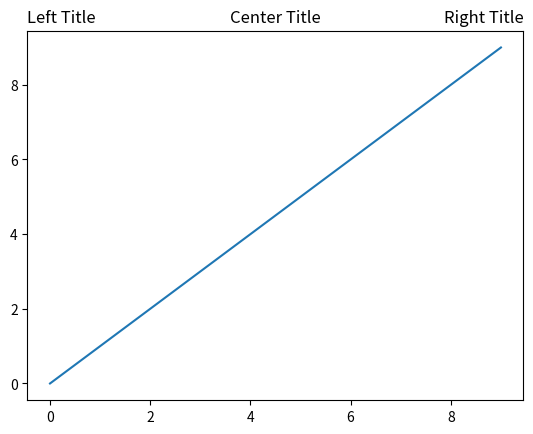
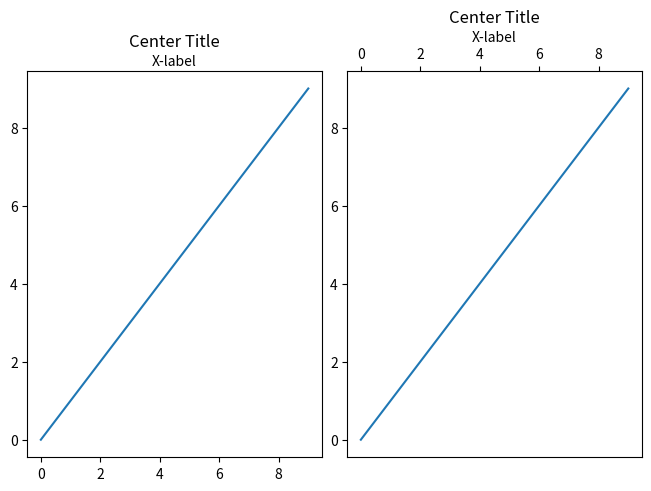
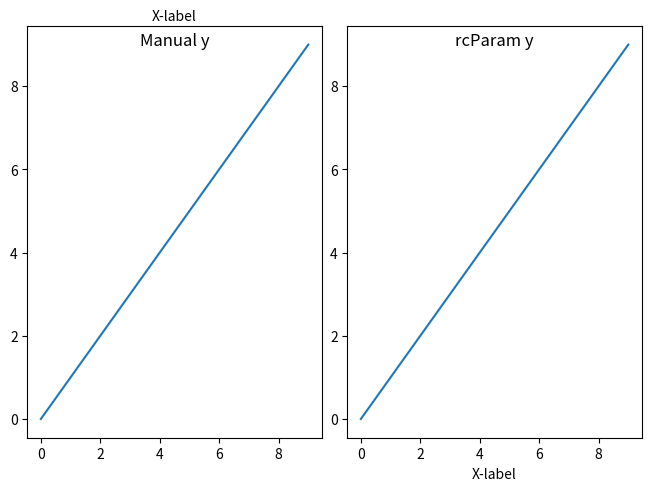

Generate these figures, in order, with matplotlib:
import matplotlib.pyplot as plt

plt.plot(range(10))

plt.title('Center Title')
plt.title('Left Title', loc='left')
plt.title('Right Title', loc='right')

plt.show()

fig, axs = plt.subplots(1, 2, layout='constrained')

ax = axs[0]
ax.plot(range(10))
ax.xaxis.set_label_position('top')
ax.set_xlabel('X-label')
ax.set_title('Center Title')

ax = axs[1]
ax.plot(range(10))
ax.xaxis.set_label_position('top')
ax.xaxis.tick_top()
ax.set_xlabel('X-label')
ax.set_title('Center Title')
plt.show()

fig, axs = plt.subplots(1, 2, layout='constrained')

ax = axs[0]
ax.plot(range(10))
ax.xaxis.set_label_position('top')
ax.set_xlabel('X-label')
ax.set_title('Manual y', y=1.0, pad=-14)

plt.rcParams['axes.titley'] = 1.0    # y is in axes-relative coordinates.
plt.rcParams['axes.titlepad'] = -14  # pad is in points...
ax = axs[1]
ax.plot(range(10))
ax.set_xlabel('X-label')
ax.set_title('rcParam y')

plt.show()